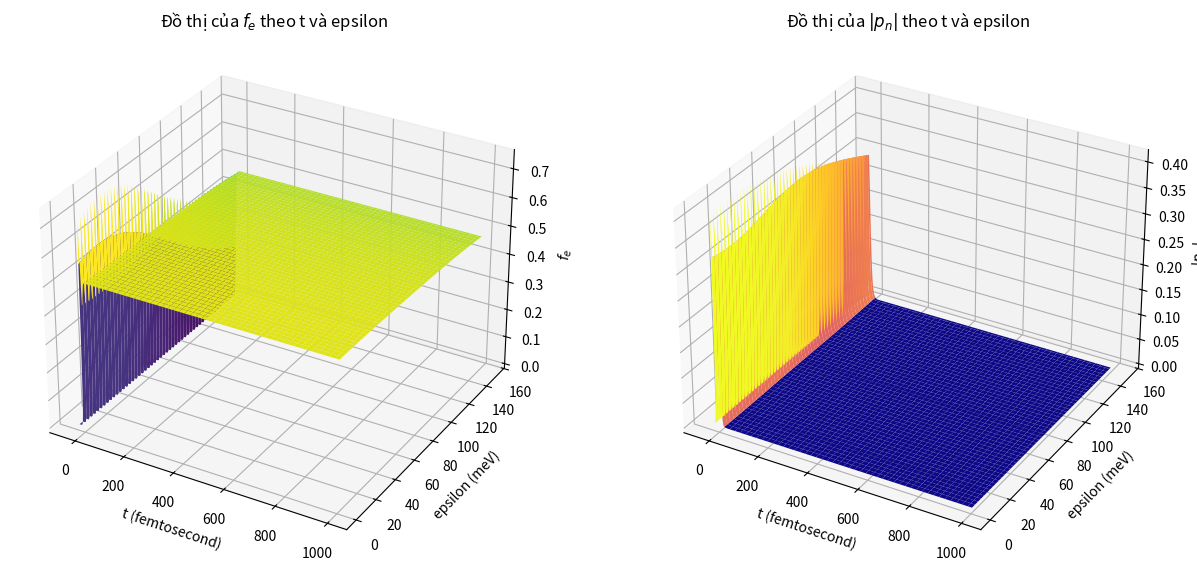
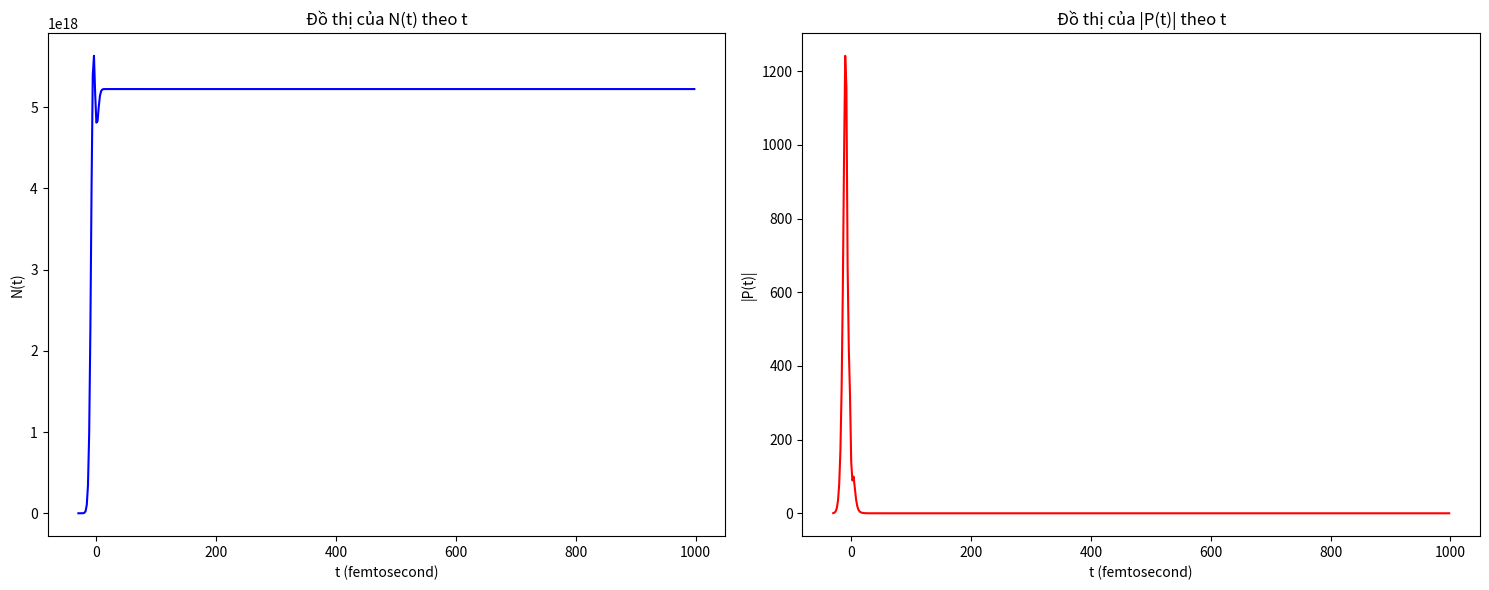

Write Python code to recreate these figures, in order.
import numpy as np
from numpy import pi, sqrt, log, exp
import matplotlib.pyplot as plt
import time
from tqdm import tqdm

# Định nghĩa các hằng số
N = 100  # Số phương trình
hbar = 658.5  # meV.fs
E_R = 4.2  # meV
delta_t = 10  # femtosecond
delta_0 = 20  # meV (Độ bơm để electron đi sâu vào dải -> delta_0 càng lớn thì electron càng vào sâu bên trong dải dẫn!) = hbar*omega_0 - E_g
t_max = 1000  # femtosecond  500W
t_0 = -3 * delta_t  # femtosecond
e_max = 300  # meV
T20 = 210  # femtosecond
dt = 2  # femtosecond
khi_o = 3  # 0.001, 0.1, 0.5    # Tham số cường độ xung (0.1 - 2)
a0 = 125  # Bán kính Bohr (Amstrong)
gamma = 6.5 * 1e-20  # cm^{3}.fs^{-1}
delta_e = e_max / N  # meV
M = int((t_max - t_0) / dt)  # Số bước lặp RK4
steps = np.arange(t_0, t_max, dt)  # Mảng thời gian

# Tính C_0
C_0 = delta_e * sqrt(delta_e) * (1e24) / (2 * pi**2 * E_R ** (3 / 2) * a0**3)

# Tính trước giá trị của g(n, n1)
n_values = np.arange(1, N + 1)
sqrt_n = np.sqrt(n_values)
g = np.zeros((N, N))
for n in range(N):
    for n1 in range(N):
        if n1 != n:
            g[n, n1] = (1 / sqrt((n + 1) * delta_e)) * log(
                abs((sqrt_n[n] + sqrt_n[n1]) / (sqrt_n[n] - sqrt_n[n1]))
            )  # Hệ số tương tác giữa mức năng lượng n với n1?


def En(Y, n):  # Năng lượng rời rạc
    n1 = np.arange(N) != n
    tong = np.dot(g[n, n1], (Y[0][n1].real + Y[0][n1].imag))
    return (sqrt(E_R) / pi) * delta_e * tong


def Omega(Y, n, t):  # Tần só tái chuẩn hóa Rabi
    n1 = np.arange(N) != n
    tong = np.dot(g[n, n1], Y[1][n1])
    Omega1 = (sqrt(pi) / (2 * delta_t)) * khi_o * exp(-((t / delta_t) ** 2))
    Omega2 = (sqrt(E_R) / (hbar * pi)) * delta_e * tong
    return Omega1 + Omega2


def F(t, Y, T2):
    f = np.zeros((2, N), dtype="complex")
    for i in range(N):
        f[0][i] = -2 * (Omega(Y, i, t) * np.conj(Y[1][i])).imag + 1j * (-2) * (Omega(Y, i, t) * np.conj(Y[1][i])).imag
        f[1][i] = (
            (-1j / hbar) * ((i + 1) * delta_e - delta_0 - En(Y, i)) * Y[1][i]
            + 1j * (1 - np.real(Y[0][i]) - np.imag(Y[0][i])) * Omega(Y, i, t)
            - Y[1][i] / T2
        )
    return f


# Hàm E(t)
def Et(t):
    Et = khi_o * np.exp(-(t**2) / (delta_t**2))
    return Et


# Hàm RK4 tính f_e, p, N(t), P(t)
def RK4(Ft, t, Y, T2):
    Nt = C_0 * np.sum(sqrt_n[:N] * (Y[0]).real)

    T2 = 1 / (1 / T20 + gamma * Nt)

    k1 = dt * Ft(t, Y, T2)
    k2 = dt * Ft(t + dt / 2, Y + k1 / 2, T2)
    k3 = dt * Ft(t + dt / 2, Y + k2 / 2, T2)
    k4 = dt * Ft(t + dt, Y + k3, T2)

    Y = Y + (k1 + 2 * k2 + 2 * k3 + k4) / 6
    Nt1 = C_0 * np.sum(sqrt_n[:N] * (Y[0]).real)

    Pt = delta_e * sqrt(delta_e) * np.sum(sqrt_n[:N] * (Y[1]))
    PT = delta_e * sqrt(delta_e) * np.sum(sqrt_n[:N] * np.abs(Y[1]))

    return Y, Nt1, T2, Pt, PT


# Fourier Transform
def FT(t, Pt):
    a = -100
    b = 100
    S = 1000
    delta = (b - a) / S
    H = np.linspace(a, b, S)

    P = np.zeros((S), dtype="complex")
    E = np.zeros((S), dtype="complex")
    alpha = np.zeros((S))

    for n in range(S):
        homega = a + n * delta
        P[n] = dt * np.sum(Pt * exp(1j * homega * t / hbar)) * (1 / hbar)
        E[n] = dt * np.sum(Et(t) * exp(1j * homega * t / hbar)) * (1 / hbar)
        alpha[n] = np.imag(P[n] / E[n])

    write_FT(f"Absorption Spectra Coulomb khi0 = {khi_o} T(t) N = {N}.txt", H, alpha, np.real(P), np.imag(P), np.real(E), np.imag(E))


# Hàm ghi kết quả vào file
def write_result(filename, steps, epsilon, Y0_real, Y0_imag, Y1_abs):
    with open(filename, "w") as f:
        f.write(f"#{'t':^20}{'epsilon':^20}{'Y0_real':^20}{'Y0_imag':^20}{'Y1_abs':^20}\n")
        for i, t in enumerate(steps):
            for j in range(N):
                f.write(f"{t:^20.5f}{epsilon[j]:^20.5f}{Y0_real[j, i]:^20.5e}{Y0_imag[j, i]:^20.5e}{Y1_abs[j, i]:^20.5e}\n")
            f.write("\n")


def write_Nt_Pt(filename, steps, Nt, Pt, PT, T2):
    with open(filename, "w") as f:
        f.write(f"#{'t':^20}{'Nt':^20}{'Pt':^20}{'|Pt|':^20}{'T2':^20}\n")
        for i, t in enumerate(steps):
            f.write(f"{t:^20.5f}{Nt[i]:^20.5e}{Pt[i]:^20.5e}{PT[i]:^20.5e}{T2[i]:^20.5e}\n")


def write_FT(filename, H, alpha, RE_P, IM_P, RE_E, IM_E):
    with open(filename, "w") as f:
        f.write(f"#{'omega':^20}{'alpha':^20}{'RE_P':^20}{'IM_P':^20}{'RE_E':^20}{'IM_E':^20}\n")
        for i in range(len(H)):
            f.write(f"{H[i]:^20.5f}{alpha[i]:^20.5e}{RE_P[i]:^20.5e}{IM_P[i]:^20.5e}{RE_E[i]:^20.5e}{IM_E[i]:^20.5e}\n")


# Hàm vẽ kết quả
def plot(steps, epsilon, Y0_real, Y1_abs, Nt, Pt):
    X, Y = np.meshgrid(steps, epsilon)
    fig1 = plt.figure(figsize=(15, 10))

    ax1 = fig1.add_subplot(121, projection="3d")
    ax1.plot_surface(X, Y, Y0_real, cmap="viridis")
    ax1.set_xlabel("t (femtosecond)")
    ax1.set_ylabel("epsilon (meV)")
    ax1.set_zlabel(r"$f_e$")
    ax1.set_title(r"Đồ thị của $f_e$ theo t và epsilon")

    ax2 = fig1.add_subplot(122, projection="3d")
    ax2.plot_surface(X, Y, Y1_abs, cmap="plasma")
    ax2.set_xlabel("t (femtosecond)")
    ax2.set_ylabel("epsilon (meV)")
    ax2.set_zlabel(r"$|p_n|$")
    ax2.set_title(r"Đồ thị của $|p_n|$ theo t và epsilon")

    fig2 = plt.figure(figsize=(15, 6))
    # Vẽ đồ thị 2D cho N(t) theo t
    ax3 = fig2.add_subplot(121)
    ax3.plot(steps, Nt, color="blue")
    ax3.set_xlabel("t (femtosecond)")
    ax3.set_ylabel("N(t)")
    ax3.set_title("Đồ thị của N(t) theo t")

    # Vẽ đồ thị 2D cho |P(t)| theo t
    ax4 = fig2.add_subplot(122)
    ax4.plot(steps, Pt, color="red")
    ax4.set_xlabel("t (femtosecond)")
    ax4.set_ylabel("|P(t)|")
    ax4.set_title("Đồ thị của |P(t)| theo t")

    plt.tight_layout()
    plt.show()


# Hàm chính
def main():
    Y = np.zeros((2, N), dtype="complex")
    epsilon = [(j + 1) * delta_e / 2 for j in range(N)]

    Y0_real = np.zeros((N, len(steps)))
    Y0_imag = np.zeros((N, len(steps)))
    Y1_abs = np.zeros((N, len(steps)))
    Nt = np.zeros((len(steps)))
    Pt = np.zeros((len(steps)), dtype="complex")
    PT = np.zeros((len(steps)))
    T2_values = np.zeros((len(steps)))

    start_time = time.time()

    # Thực hiện tính
    for i, t in enumerate(tqdm(steps, desc="Processing", unit=" steps")):
        Y, Nt[i], T2_values[i], Pt[i], PT[i] = RK4(F, t, Y, T20)

        Y0_real[:, i] = Y[0, :N].real
        Y0_imag[:, i] = Y[0, :N].imag
        Y1_abs[:, i] = abs(Y[1, :N])

    FT(steps, Pt)

    # Ghi dữ liệu vào file
    write_result(f"Data Coulomb khi0 = {khi_o} T(t).txt", steps, epsilon, Y0_real, Y0_imag, Y1_abs)
    write_Nt_Pt(f"Nt Pt Coulomb khi0 = {khi_o} T(t).txt", steps, Nt, Pt, PT, T2_values)

    end_time = time.time()
    print(f"Thời gian chạy: {end_time - start_time:.2f} giây!!!")
    plot(steps, epsilon, Y0_real, Y1_abs, Nt, PT)


if __name__ == "__main__":
    main()
